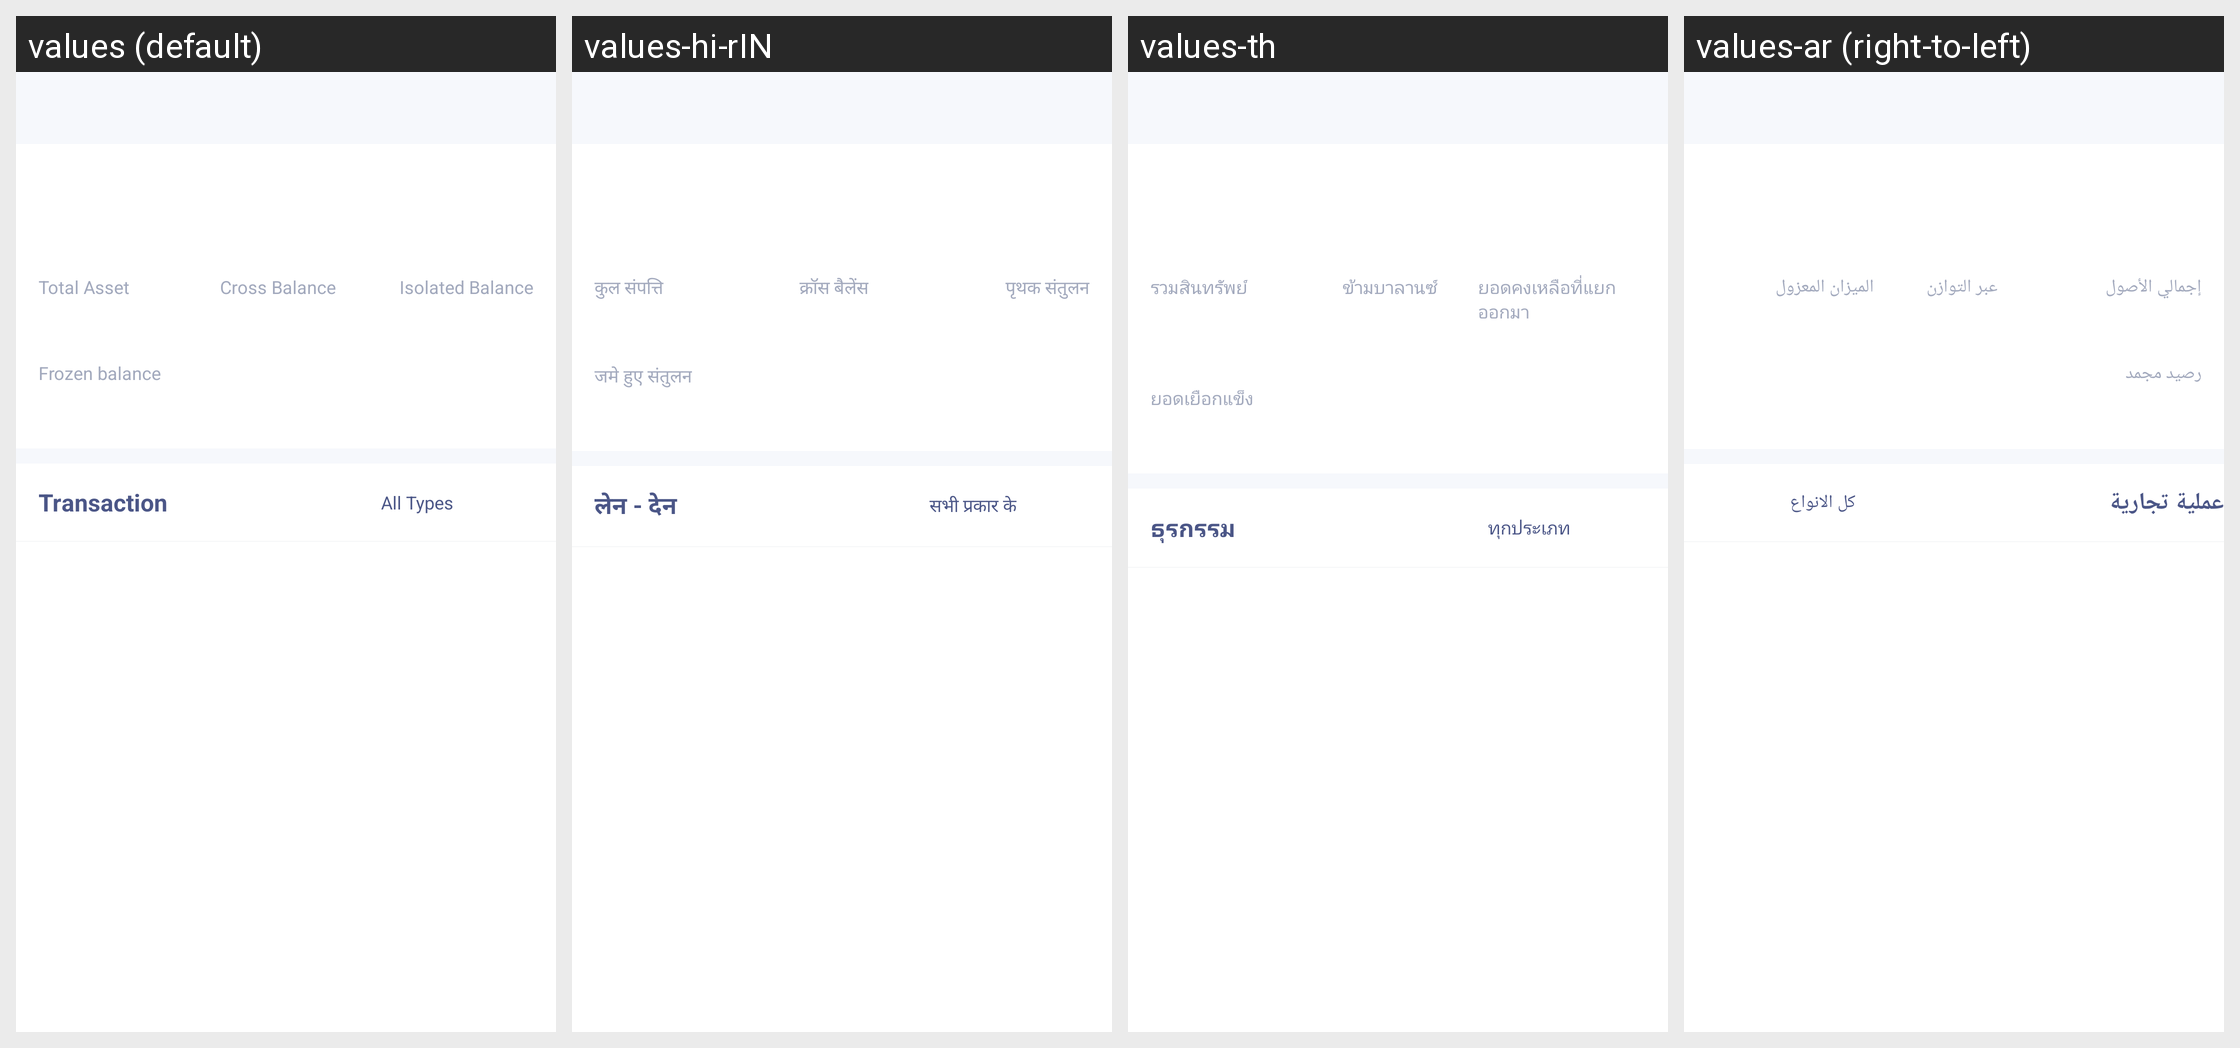

This grid shows one Android layout under several languages. Give, for every string resource on the screen, its name, the default text and each shown locale's text.
Android screen res/layout/cl_activity_coin_detail.xml rendered under 4 locales, left to right: values (default), values-hi-rIN, values-th, values-ar (right-to-left). Device: Nexus 5 (rendered at 1080×1920; each locale shown at half size, 540×960, under a caption strip naming it); theme AppTheme.
Other locales in the repository, not shown: values-bn, values-de, values-es-rES, values-fr, values-ja-rJP, values-ko-rKR, values-pt, values-ru, values-tr, values-ur, values-vi-rVN, values-zh, values-zh-rTW.
Strings drawn on this screen, with the default value and each locale's value (text and hints the layout hard-codes, and strings that could not be matched under every locale, appear in the picture but are not listed):

cl_total_asset_str
  values: Total Asset
  values-hi-rIN: कुल संपत्ति
  values-th: รวมสินทรัพย์
  values-ar: إجمالي الأصول

cl_cross_balance_str
  values: Cross Balance
  values-hi-rIN: क्रॉस बैलेंस
  values-th: ข้ามบาลานซ์
  values-ar: عبر التوازن

cl_isolated_balance__str
  values: Isolated Balance
  values-hi-rIN: पृथक संतुलन
  values-th: ยอดคงเหลือที่แยกออกมา
  values-ar: الميزان المعزول

cl_coaccount_lockmargin
  values: Frozen balance
  values-hi-rIN: जमे हुए संतुलन
  values-th: ยอดเยือกแข็ง
  values-ar: رصيد مجمد

assets_action_journalaccount
  values: Transaction
  values-hi-rIN: लेन - देन
  values-th: ธุรกรรม
  values-ar: عملية تجارية

sl_str_order_type_none
  values: All Types
  values-hi-rIN: सभी प्रकार के
  values-th: ทุกประเภท
  values-ar: كل الانواع
